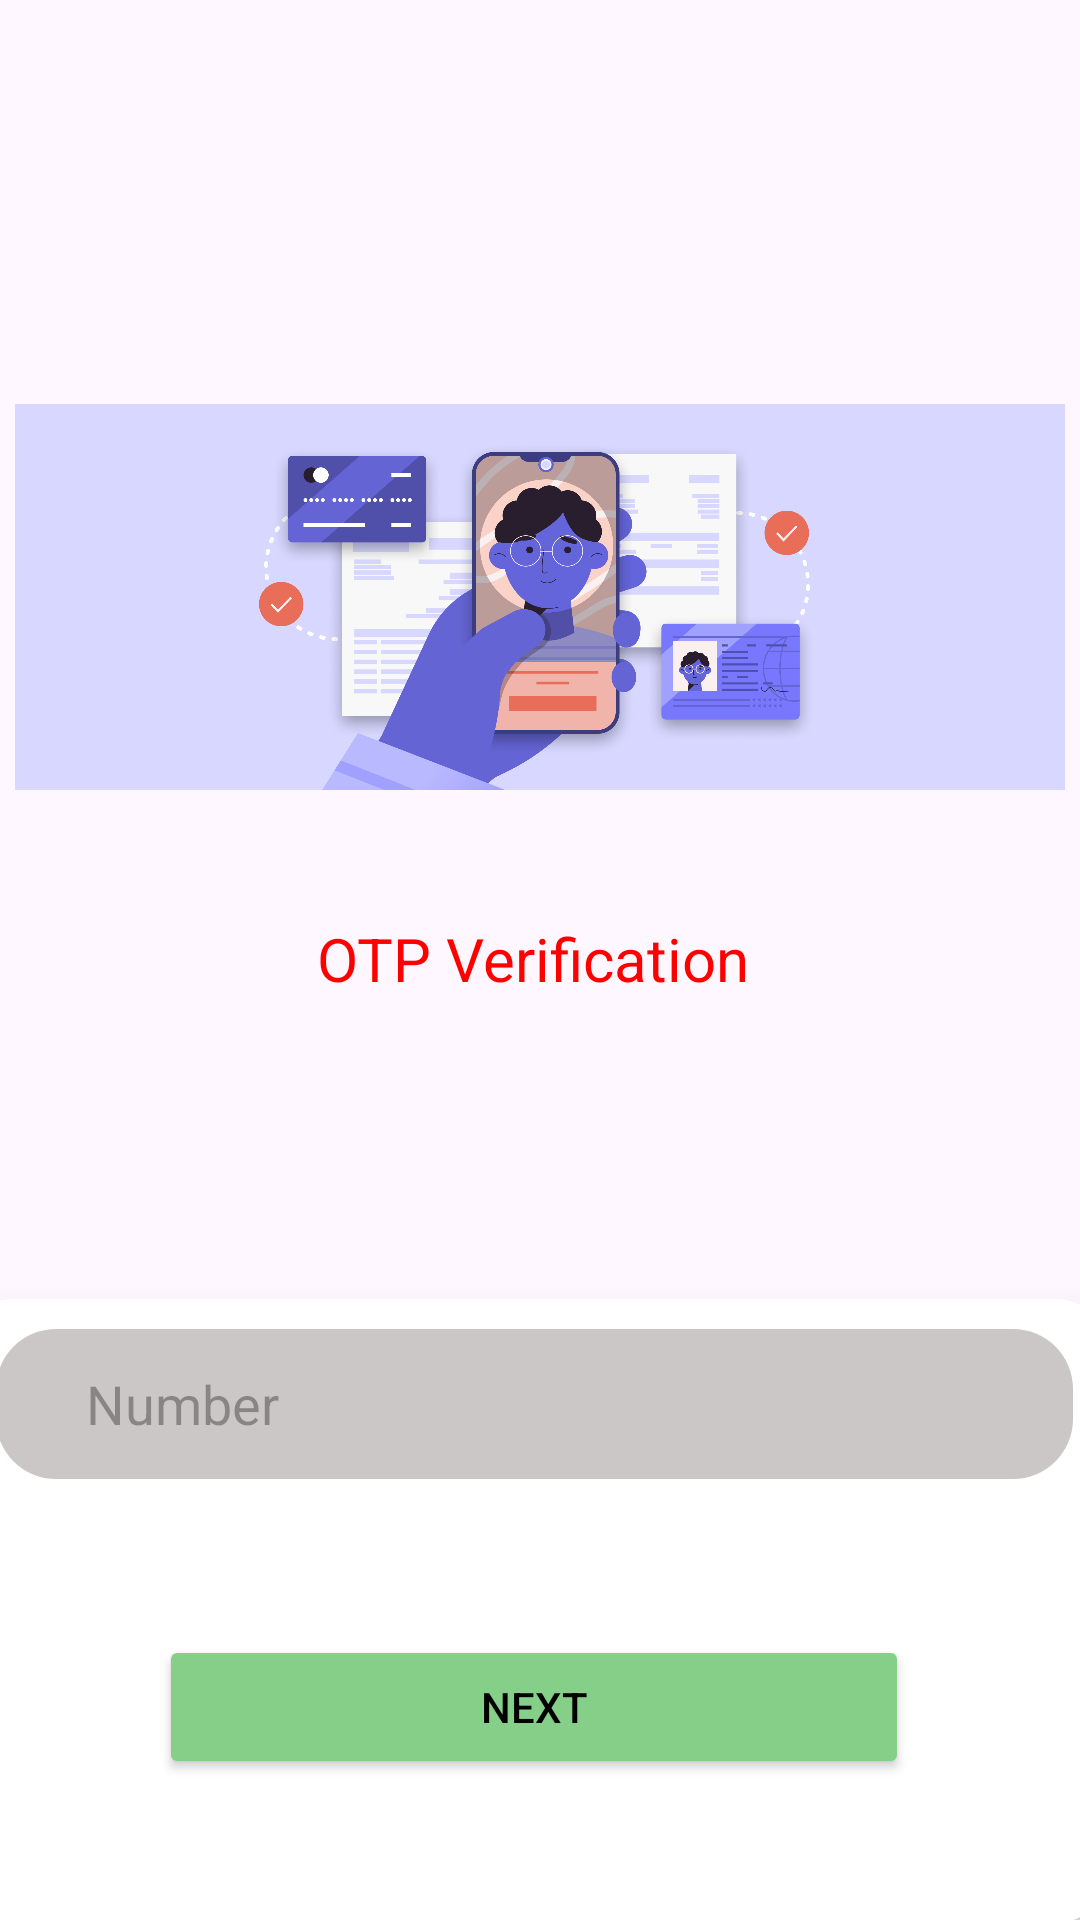

This screen was rendered from an Android layout file. Write that file and the resources it references.
<!-- AndroidManifest.xml: application theme Theme.ParrotMasseage -->
<!-- res/layout/activity_verification.xml -->
<?xml version="1.0" encoding="utf-8"?>
<androidx.constraintlayout.widget.ConstraintLayout xmlns:android="http://schemas.android.com/apk/res/android"
    xmlns:app="http://schemas.android.com/apk/res-auto"
    xmlns:tools="http://schemas.android.com/tools"
    android:layout_width="match_parent"
    android:layout_height="match_parent"
    tools:context=".VerificationActivity">

    <ImageView
        android:id="@+id/imageView"
        android:layout_width="350dp"
        android:layout_height="150dp"
        android:layout_marginTop="124dp"
        android:src="@drawable/identity_verificationpng"
        app:layout_constraintEnd_toEndOf="parent"
        app:layout_constraintHorizontal_bias="0.498"
        app:layout_constraintStart_toStartOf="parent"
        app:layout_constraintTop_toTopOf="parent" />

    <TextView
        android:id="@+id/textView"
        android:layout_width="wrap_content"
        android:layout_height="wrap_content"
        android:layout_marginTop="32dp"
        android:text="OTP Verification"
        android:textColor="#FF0000"
        android:textSize="20sp"
        app:layout_constraintEnd_toEndOf="@+id/imageView"
        app:layout_constraintHorizontal_bias="0.488"
        app:layout_constraintStart_toStartOf="@+id/imageView"
        app:layout_constraintTop_toBottomOf="@+id/imageView" />

    <androidx.cardview.widget.CardView
        android:layout_width="379dp"
        android:layout_height="208dp"
        android:layout_marginTop="100dp"
        app:cardCornerRadius="15dp"
        app:cardElevation="10dp"
        app:layout_constraintEnd_toEndOf="@+id/textView"
        app:layout_constraintStart_toStartOf="@+id/textView"
        app:layout_constraintTop_toBottomOf="@+id/textView">
        <androidx.constraintlayout.widget.ConstraintLayout
            android:layout_width="match_parent"
            android:layout_height="match_parent">

            <EditText
                android:id="@+id/phnnumEdtxt"
                android:layout_width="match_parent"
                android:layout_height="50dp"
                android:layout_marginTop="16dp"
                android:hint="Number"
                android:inputType="phone"
                android:background="@drawable/edtxt_bg_color"
                android:layout_margin="10dp"
                android:paddingLeft="30dp"
                app:layout_constraintEnd_toEndOf="parent"
                app:layout_constraintHorizontal_bias="0.0"
                app:layout_constraintStart_toStartOf="parent"
                app:layout_constraintTop_toTopOf="parent" />

            <Button
                android:id="@+id/nextBtn"
                android:layout_width="250dp"
                android:layout_height="wrap_content"
                android:layout_marginTop="52dp"
                android:backgroundTint="#86CF89"
                android:text="NEXT"
                android:textColor="#000000"
                app:layout_constraintEnd_toEndOf="@+id/phnnumEdtxt"
                app:layout_constraintHorizontal_bias="0.498"
                app:layout_constraintStart_toStartOf="@+id/phnnumEdtxt"
                app:layout_constraintTop_toBottomOf="@+id/phnnumEdtxt" />


        </androidx.constraintlayout.widget.ConstraintLayout>


    </androidx.cardview.widget.CardView>
</androidx.constraintlayout.widget.ConstraintLayout>
<!-- resources referenced by this layout -->
<resources>
  <!-- drawable edtxt_bg_color (drawable) -->
  <?xml version="1.0" encoding="utf-8"?>
  <shape
      android:shape="rectangle"
      xmlns:android="http://schemas.android.com/apk/res/android">
  <corners
      android:radius="20dp"/>
      <solid
          android:color="#CBC7C7"/>
  </shape>
  <!-- drawable identity_verificationpng: png bitmap (drawable, 462047 bytes) -->
  <style name="Theme.ParrotMasseage" parent="Base.Theme.ParrotMasseage" />
  <style name="Base.Theme.ParrotMasseage" parent="Theme.Material3.DayNight.NoActionBar">
          
          
      </style>
</resources>
